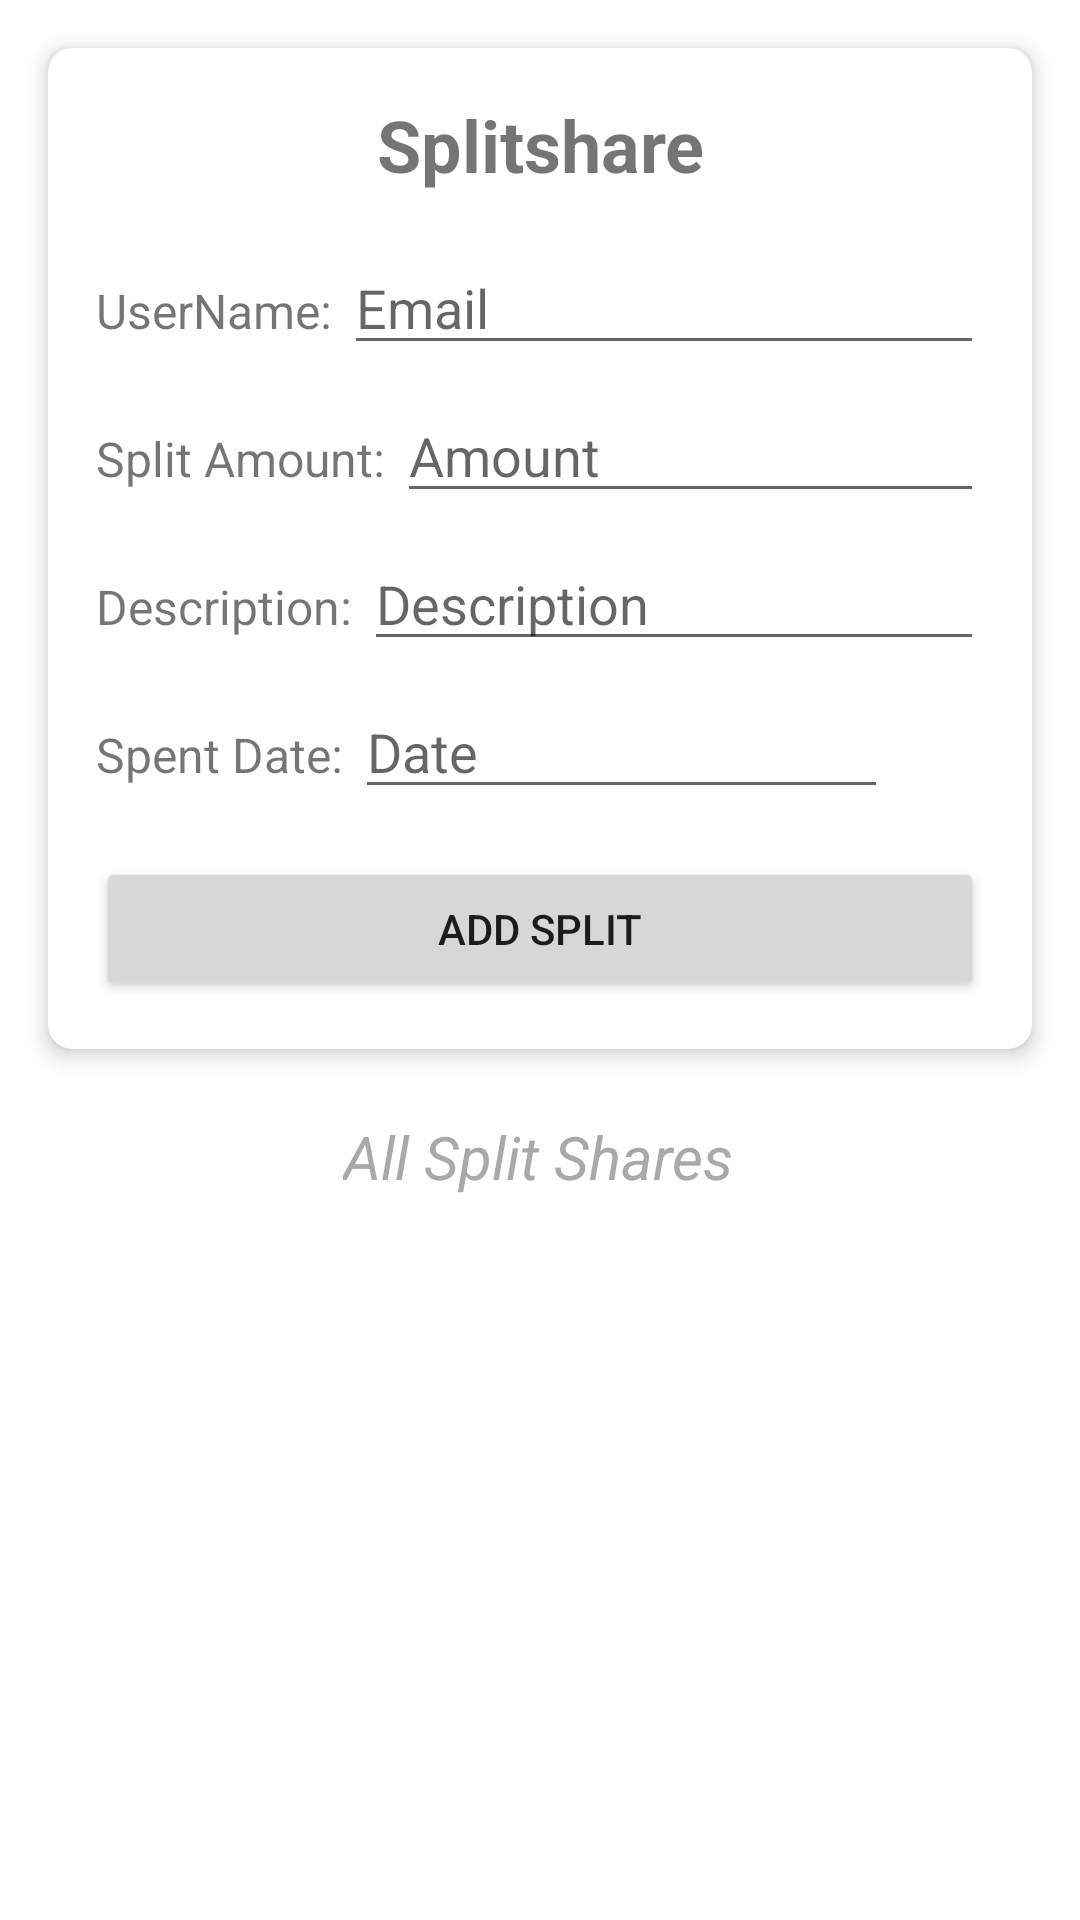

Here is an Android app screen rendered from its layout file. Give the layout XML and the strings, colors and styles it references.
<!-- AndroidManifest.xml: application theme Theme.Expense_Tracker -->
<!-- res/layout/fragment_splitshare.xml -->
<androidx.constraintlayout.widget.ConstraintLayout
    xmlns:android="http://schemas.android.com/apk/res/android"
    xmlns:app="http://schemas.android.com/apk/res-auto"
    xmlns:tools="http://schemas.android.com/tools"
    android:layout_width="match_parent"
    android:layout_height="match_parent"
    tools:context=".ui.splitshare.SplitshareFragment">

    <androidx.cardview.widget.CardView
        android:layout_width="0dp"
        android:layout_height="wrap_content"
        android:layout_margin="16dp"
        android:background="@android:color/white"
        app:cardCornerRadius="8dp"
        app:cardElevation="4dp"
        app:layout_constraintEnd_toEndOf="parent"
        app:layout_constraintStart_toStartOf="parent"
        app:layout_constraintTop_toTopOf="parent">

        <LinearLayout
            android:layout_width="match_parent"
            android:layout_height="wrap_content"
            android:orientation="vertical"
            android:padding="16dp">

            <TextView
                android:id="@+id/heading_splitshare"
                android:layout_width="match_parent"
                android:layout_height="wrap_content"
                android:text="Splitshare"
                android:textAlignment="center"
                android:textSize="24sp"
                android:textStyle="bold" />

            <LinearLayout
                android:layout_width="match_parent"
                android:layout_height="wrap_content"
                android:orientation="horizontal"
                android:layout_marginTop="16dp">

                <TextView
                    android:id="@+id/label_user_name"
                    android:layout_width="wrap_content"
                    android:layout_height="wrap_content"
                    android:text="UserName: "
                    android:textSize="16sp" />

                <EditText
                    android:id="@+id/edit_user_name"
                    android:layout_width="0dp"
                    android:layout_height="wrap_content"
                    android:layout_weight="1"
                    android:hint="Email"
                    android:inputType="textEmailAddress" />
            </LinearLayout>

            <LinearLayout
                android:layout_width="match_parent"
                android:layout_height="wrap_content"
                android:orientation="horizontal"
                android:layout_marginTop="8dp">

                <TextView
                    android:id="@+id/label_split_amount"
                    android:layout_width="wrap_content"
                    android:layout_height="wrap_content"
                    android:text="Split Amount: "
                    android:textSize="16sp" />

                <EditText
                    android:id="@+id/edit_split_amount"
                    android:layout_width="0dp"
                    android:layout_height="wrap_content"
                    android:layout_weight="1"
                    android:hint="Amount"
                    android:inputType="numberDecimal" />
            </LinearLayout>

            <LinearLayout
                android:layout_width="match_parent"
                android:layout_height="wrap_content"
                android:orientation="horizontal"
                android:layout_marginTop="8dp">

                <TextView
                    android:id="@+id/label_description"
                    android:layout_width="wrap_content"
                    android:layout_height="wrap_content"
                    android:text="Description: "
                    android:textSize="16sp" />

                <EditText
                    android:id="@+id/edit_description"
                    android:layout_width="0dp"
                    android:layout_height="wrap_content"
                    android:layout_weight="1"
                    android:hint="Description"
                    android:inputType="text" />
            </LinearLayout>

            <LinearLayout
                android:layout_width="match_parent"
                android:layout_height="wrap_content"
                android:orientation="horizontal"
                android:layout_marginTop="8dp">

                <TextView
                    android:id="@+id/label_spent_date"
                    android:layout_width="wrap_content"
                    android:layout_height="wrap_content"
                    android:text="Spent Date: "
                    android:textSize="16sp" />

                <EditText
                    android:id="@+id/edit_spent_date"
                    android:layout_width="0dp"
                    android:layout_height="wrap_content"
                    android:layout_weight="1"
                    android:hint="Date"
                    android:inputType="date" />

                <ImageView
                    android:id="@+id/split_ivCalendar"
                    android:layout_width="24dp"
                    android:layout_height="24dp"
                    android:layout_marginStart="8dp"
                    android:src="@drawable/baseline_calendar_today_24" />
            </LinearLayout>

            <Button
                android:id="@+id/button_add_split"
                android:layout_width="match_parent"
                android:layout_height="wrap_content"
                android:layout_marginTop="16dp"
                android:text="Add Split" />
        </LinearLayout>
    </androidx.cardview.widget.CardView>

    <TextView
        android:id="@+id/allsplits"
        android:layout_width="wrap_content"
        android:layout_height="wrap_content"
        android:layout_marginTop="372dp"
        android:text="All Split Shares"
        android:textColor="@color/darkergray"
        android:textSize="20sp"
        android:textStyle="italic"
        app:layout_constraintEnd_toEndOf="parent"
        app:layout_constraintHorizontal_bias="0.498"
        app:layout_constraintStart_toStartOf="parent"
        app:layout_constraintTop_toTopOf="parent" />

    <androidx.recyclerview.widget.RecyclerView
        android:id="@+id/recycler_split_child"
        android:layout_width="match_parent"
        android:layout_height="0dp"
        app:layout_constraintTop_toBottomOf="@id/allsplits"
        app:layout_constraintStart_toStartOf="parent"
        app:layout_constraintEnd_toEndOf="parent"
        app:layout_constraintBottom_toBottomOf="parent"
        android:layout_marginTop="8dp"
        android:padding="8dp"
        tools:listitem="@layout/splits_shares" />
</androidx.constraintlayout.widget.ConstraintLayout>
<!-- res/layout/splits_shares.xml (included above) -->
<?xml version="1.0" encoding="utf-8"?>
<androidx.cardview.widget.CardView xmlns:android="http://schemas.android.com/apk/res/android"
    android:layout_width="match_parent"
    android:layout_height="wrap_content">
    <RelativeLayout
        android:layout_width="match_parent"
        android:layout_height="match_parent"
        android:padding="20dp">
        <TextView
            android:layout_width="wrap_content"
            android:layout_height="wrap_content"
            android:id="@+id/text_view1"
            android:text="User Name"
            android:textSize="18sp"
            android:textStyle="bold"/>

        <TextView
            android:layout_width="wrap_content"
            android:layout_height="wrap_content"
            android:id="@+id/text_view2"
            android:text="@string/amount"
            android:layout_below="@+id/text_view1"
            android:textSize="18sp"
            android:textStyle="bold"/>
        <TextView
            android:layout_width="wrap_content"
            android:layout_height="wrap_content"
            android:id="@+id/text_view3"
            android:text="@string/transaction_date"
            android:layout_below="@+id/text_view2"
            android:textSize="18sp"
            android:textStyle="bold"/>
        <TextView
            android:layout_width="wrap_content"
            android:layout_height="wrap_content"
            android:id="@+id/text_view4"
            android:text="@string/descriptionsplit"
            android:layout_below="@+id/text_view3"
            android:textSize="18sp"
            android:textStyle="bold"/>

        <Button
            android:id="@+id/buttonPaid"
            android:layout_width="wrap_content"
            android:layout_height="wrap_content"
            android:layout_alignParentTop="true"
            android:layout_alignParentRight="true"
            android:layout_marginTop="30dp"
            android:layout_marginRight="8dp"
            android:text="Paid" />
    </RelativeLayout>

</androidx.cardview.widget.CardView>
<!-- resources referenced by this layout -->
<resources>
  <color name="darkergray">#A9A9A9</color>
  <string name="amount">Amount</string>
  <string name="descriptionsplit">Description</string>
  <string name="transaction_date">Transaction Date</string>
  <style name="Theme.Expense_Tracker" parent="Base.Theme.Expense_Tracker" />
  <style name="Base.Theme.Expense_Tracker" parent="Theme.MaterialComponents.DayNight.DarkActionBar">
          
          
      </style>
</resources>
